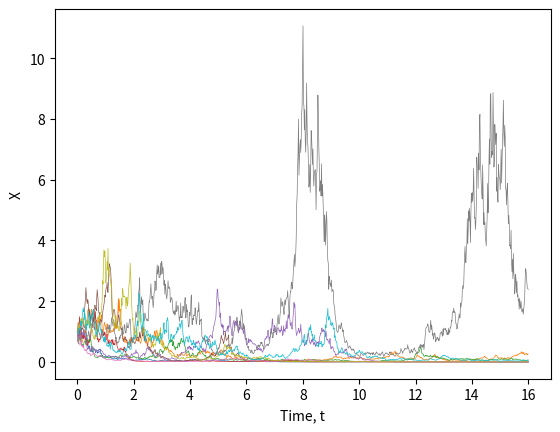

Python code for this plot:
import numpy as np
import matplotlib.pyplot as plt
import math

a = 1

L=10

N = 1000 #Number of time steps
T = 16 #Total time
dt = T/N #Time step 
t = np.linspace(0,T,N)
dW = np.sqrt(dt)

for k in range(L):

    X = np.zeros(N)
    X[0] = 1

    for i in range (N-1):
        X[i+1] = X[i] + (a*X[i]) * dW * np.random.randn() +\
        0.5*(a**2)*X[i]*((dW * np.random.randn())**2 - dt)

    plt.plot(t, X, linewidth = 0.5)


plt.xlabel("Time, t")
plt.ylabel("X")
plt.savefig('GB_M.pdf')
plt.show()